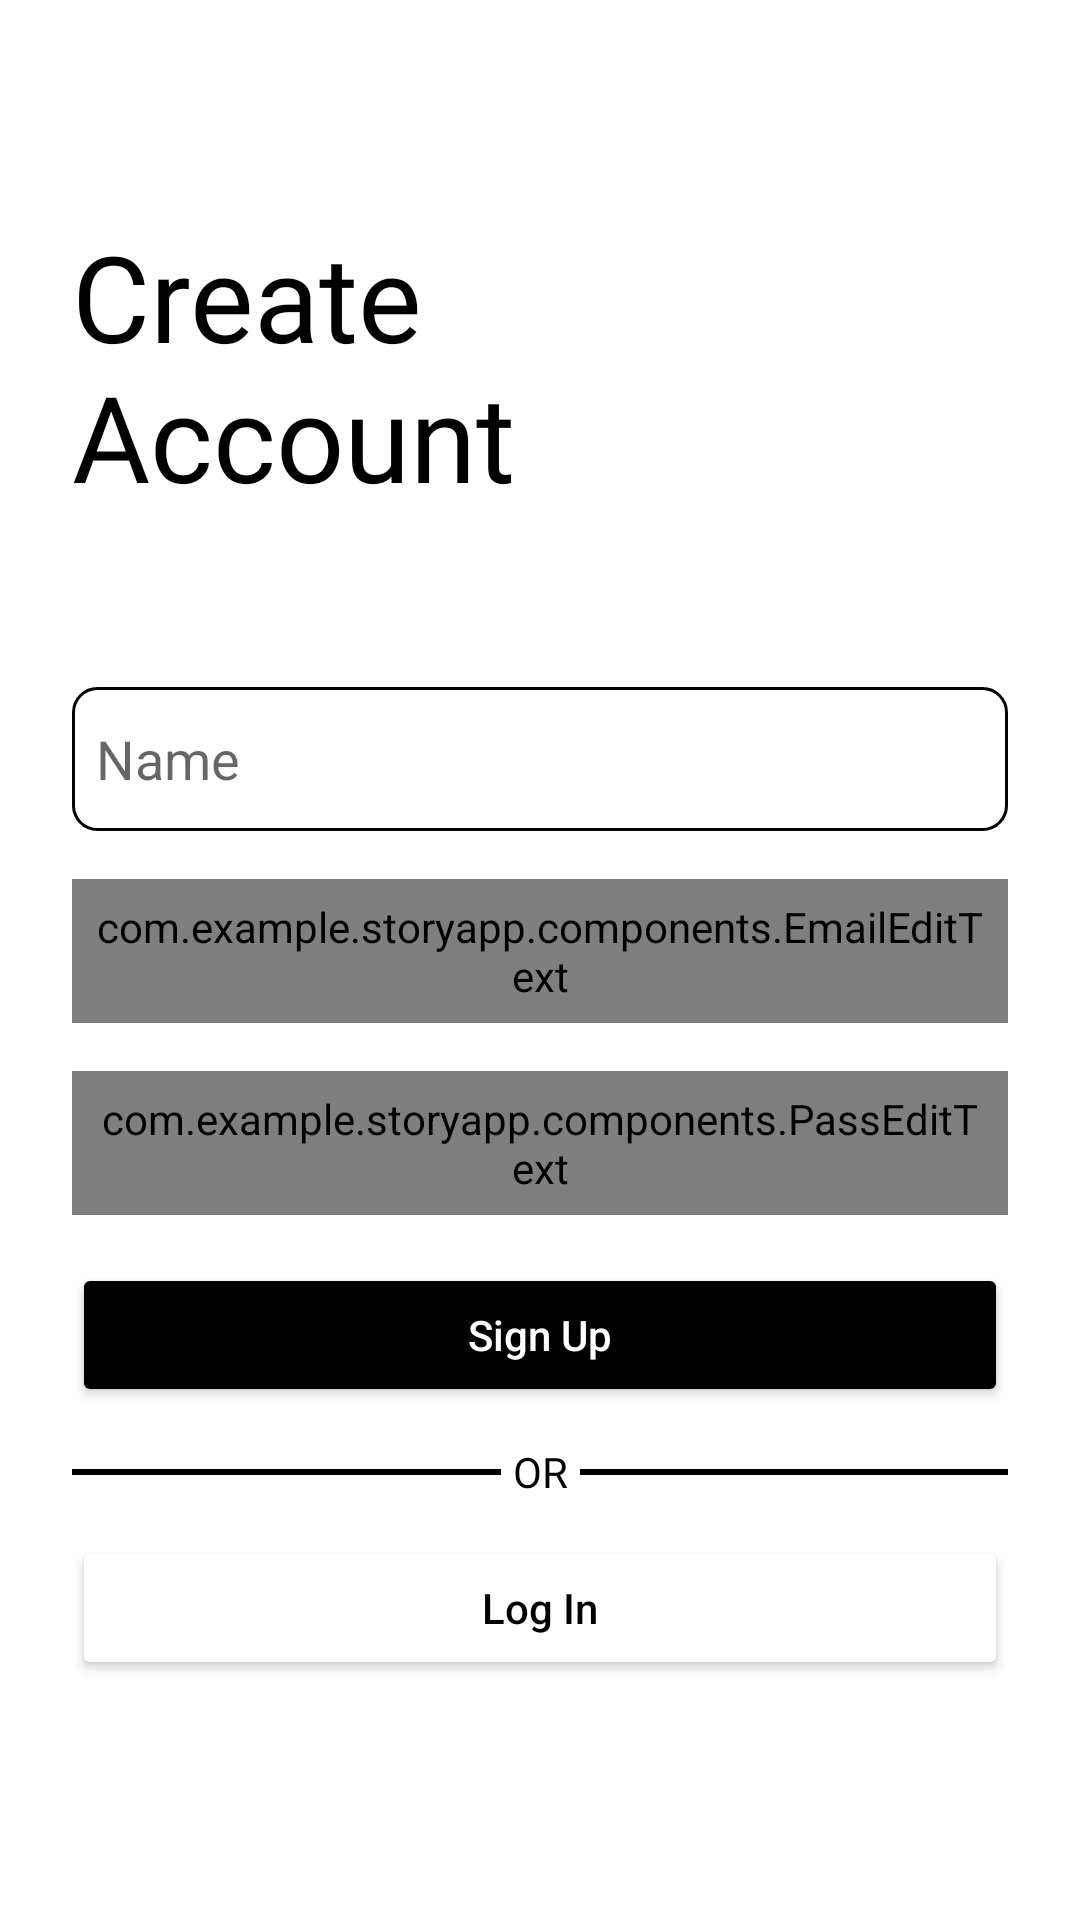

This screen was rendered from an Android layout file. Write that file and the resources it references.
<!-- AndroidManifest.xml: application theme Theme.StoryApp -->
<!-- res/layout/activity_register.xml -->
<?xml version="1.0" encoding="utf-8"?>
<androidx.constraintlayout.widget.ConstraintLayout
    xmlns:android="http://schemas.android.com/apk/res/android"
    xmlns:tools="http://schemas.android.com/tools"
    xmlns:app="http://schemas.android.com/apk/res-auto"
    android:layout_width="match_parent"
    android:layout_height="match_parent"
    tools:context=".ui.register.RegisterActivity"
    android:background="@color/white">

    <ImageButton
        android:id="@+id/ib_back"
        android:layout_width="56sp"
        android:layout_height="56sp"
        android:padding="12dp"
        android:layout_gravity="start"
        android:scaleType="fitCenter"
        android:background="@null"
        app:tint="@color/black"
        android:src="@drawable/ic_back"
        app:layout_constraintStart_toStartOf="parent"
        app:layout_constraintTop_toTopOf="parent"/>

    <TextView
        android:id="@+id/heading"
        android:layout_width="match_parent"
        android:layout_height="wrap_content"
        android:text="@string/create_account"
        android:lines="2"
        android:textSize="40sp"
        android:textColor="@color/black"
        android:fontFamily="@font/grotesk"
        android:layout_marginTop="16dp"
        android:layout_marginStart="24dp"
        android:layout_marginEnd="24dp"
        app:layout_constraintTop_toBottomOf="@id/ib_back"
        app:layout_constraintStart_toStartOf="parent"
        app:layout_constraintEnd_toEndOf="parent"/>

    <androidx.constraintlayout.widget.ConstraintLayout
        android:id="@+id/container"
        android:layout_width="match_parent"
        android:layout_height="wrap_content"
        app:layout_constraintBottom_toBottomOf="parent"
        app:layout_constraintEnd_toEndOf="parent"
        app:layout_constraintHorizontal_bias="0.0"
        app:layout_constraintStart_toStartOf="parent">

        <EditText
            android:id="@+id/ed_register_name"
            android:layout_width="match_parent"
            android:layout_height="48dp"
            android:layout_marginStart="24dp"
            android:layout_marginBottom="16dp"
            android:layout_marginEnd="24dp"
            android:inputType="text"
            android:paddingHorizontal="8dp"
            android:singleLine="true"
            android:hint="@string/name"
            android:background="@drawable/text_background"
            app:layout_constraintBottom_toTopOf="@+id/ed_register_email"
            app:layout_constraintEnd_toEndOf="@id/container"
            app:layout_constraintStart_toStartOf="@id/container" />

        <com.example.storyapp.components.EmailEditText
            android:id="@+id/ed_register_email"
            android:layout_width="match_parent"
            android:layout_height="48dp"
            android:layout_marginStart="24dp"
            android:layout_marginBottom="16dp"
            android:layout_marginEnd="24dp"
            android:paddingHorizontal="8dp"
            android:singleLine="true"
            android:inputType="textEmailAddress"
            android:background="@drawable/text_background"
            app:layout_constraintBottom_toTopOf="@+id/ed_register_password"
            app:layout_constraintEnd_toEndOf="@id/container"
            app:layout_constraintStart_toStartOf="@id/container"/>

        <com.example.storyapp.components.PassEditText
            android:id="@+id/ed_register_password"
            android:layout_width="match_parent"
            android:layout_height="48dp"
            android:layout_marginStart="24dp"
            android:layout_marginBottom="16dp"
            android:layout_marginEnd="24dp"
            android:singleLine="true"
            android:paddingHorizontal="8dp"
            android:inputType="textPassword"
            android:background="@drawable/text_background"
            app:layout_constraintBottom_toTopOf="@+id/btn_signup"
            app:layout_constraintEnd_toEndOf="@id/container"
            app:layout_constraintStart_toStartOf="@id/container"/>


        <Button
            android:id="@+id/btn_signup"
            android:layout_width="match_parent"
            android:layout_height="wrap_content"
            android:layout_marginStart="24dp"
            android:layout_marginBottom="8dp"
            android:layout_marginEnd="24dp"
            android:backgroundTint="@color/black"
            android:text="@string/sign_up"
            android:textAllCaps="false"
            android:textColor="@color/white"
            app:layout_constraintBottom_toTopOf="@+id/tv_divider"
            app:layout_constraintEnd_toEndOf="@id/container"
            app:layout_constraintStart_toStartOf="@id/container"/>

        <View
            android:id="@+id/line1"
            android:layout_width="match_parent"
            android:layout_height="2dp"
            android:layout_marginStart="24dp"
            android:layout_marginEnd="24dp"
            android:background="@color/black"
            app:layout_constraintTop_toTopOf="@id/tv_divider"
            app:layout_constraintStart_toStartOf="parent"
            app:layout_constraintBottom_toBottomOf="@id/tv_divider"
            app:layout_constraintEnd_toEndOf="parent"/>

        <TextView
            android:id="@+id/tv_divider"
            android:layout_width="wrap_content"
            android:layout_height="wrap_content"
            android:layout_marginStart="4dp"
            android:layout_marginBottom="8dp"
            android:layout_marginEnd="4dp"
            android:background="@color/white"
            android:fontFamily="@font/sequel_sans"
            android:gravity="center"
            android:padding="4dp"
            android:text="@string/or"
            android:textColor="@color/black"
            app:layout_constraintBottom_toTopOf="@+id/btn_login"
            app:layout_constraintEnd_toEndOf="parent"
            app:layout_constraintStart_toStartOf="parent"/>


        <Button
            android:id="@+id/btn_login"
            android:layout_width="match_parent"
            android:layout_height="wrap_content"
            android:layout_marginStart="24dp"
            android:layout_marginTop="12dp"
            android:layout_marginBottom="80dp"
            android:layout_marginEnd="24dp"
            android:backgroundTint="@color/white"
            android:text="@string/log_in"
            android:textAllCaps="false"
            android:textColor="@color/black"
            app:layout_constraintBottom_toBottomOf="parent"
            app:layout_constraintEnd_toEndOf="@id/container"
            app:layout_constraintStart_toStartOf="@id/container"/>

    </androidx.constraintlayout.widget.ConstraintLayout>

    <ProgressBar
        android:id="@+id/progressBar"
        style="?android:attr/progressBarStyle"
        android:layout_width="wrap_content"
        android:layout_height="wrap_content"
        android:visibility="gone"
        app:layout_constraintBottom_toBottomOf="parent"
        app:layout_constraintEnd_toEndOf="parent"
        app:layout_constraintStart_toStartOf="parent"
        app:layout_constraintTop_toTopOf="parent"
        tools:visibility="visible" />

</androidx.constraintlayout.widget.ConstraintLayout>
<!-- resources referenced by this layout -->
<resources>
  <!-- drawable text_background (drawable) -->
  <?xml version="1.0" encoding="utf-8"?>
  <shape xmlns:android="http://schemas.android.com/apk/res/android"
      android:shape="rectangle">
  
      
      <solid android:color="@color/white" />
  
      
      <stroke
          android:width="1dp"
          android:color="@color/black" />
  
      
      <corners android:radius="8dp" />
  
  </shape>
  <string name="create_account">Create\nAccount</string>
  <string name="log_in">Log In</string>
  <string name="name">Name</string>
  <string name="or">OR</string>
  <string name="sign_up">Sign Up</string>
  <style name="Theme.StoryApp" parent="Theme.MaterialComponents.DayNight.DarkActionBar">
          
          <item name="colorPrimary">@color/black</item>
          <item name="colorPrimaryVariant">@color/purple_700</item>
          <item name="colorOnPrimary">@color/white</item>
          
          <item name="colorSecondary">@color/black</item>
          <item name="colorSecondaryVariant">@color/teal_700</item>
          <item name="colorOnSecondary">@color/black</item>
          
          <item name="android:statusBarColor">?attr/colorPrimaryVariant</item>
          
      </style>
  <!-- not gathered from this repository: default colours our renderer supplied (Android Studio template values) -->
  <color name="purple_700">#FF3700B3</color>
  <color name="teal_700">#FF018786</color>
  <color name="black">#FF000000</color>
  <color name="white">#FFFFFFFF</color>
</resources>
